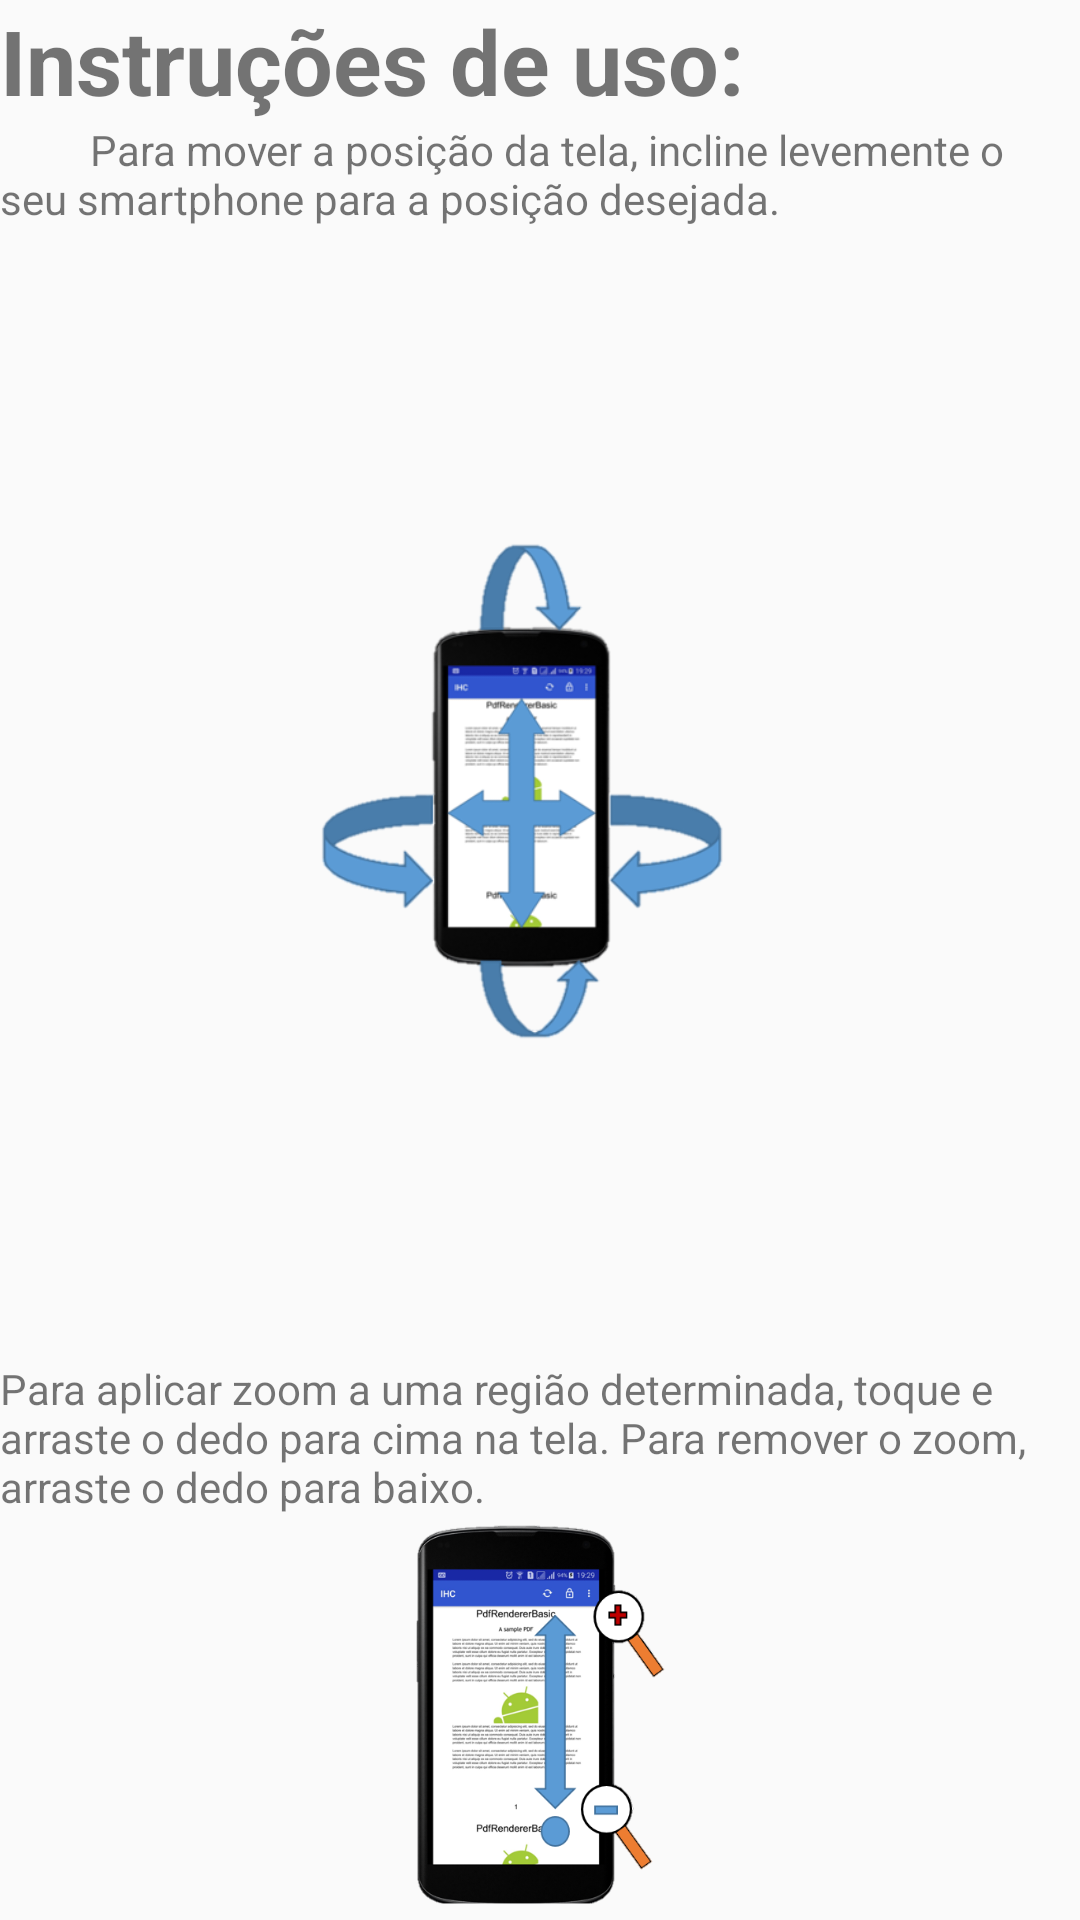

Write the Android layout XML for this screen, with the resource values it uses.
<!-- AndroidManifest.xml: application theme Theme.PdfRendererBasic -->
<!-- res/layout/help_dialog.xml -->
<LinearLayout xmlns:android="http://schemas.android.com/apk/res/android"
    android:layout_width="match_parent"
    android:layout_height="match_parent"
    android:orientation="vertical"
    android:weightSum="1">

    <ImageView
        android:layout_width="match_parent"
        android:layout_height="wrap_content"/>
    <TextView
        android:layout_width="wrap_content"
        android:layout_height="wrap_content"
        android:text="Instruções de uso:"
        android:textSize="30sp"
        android:textStyle="bold"
        />

    <TextView
        android:layout_width="wrap_content"
        android:layout_height="wrap_content"
        android:text="
        Para mover a posição da tela, incline levemente o seu smartphone para a posição desejada."/>

    <ImageView
        android:id="@+id/FrontalSetas"
        android:layout_gravity="center"
        android:layout_width="165dp"
        android:layout_height="100dp"
        android:layout_weight="1"
        android:src="@drawable/frontal_setas" />

    <TextView
        android:layout_width="wrap_content"
        android:layout_height="wrap_content"
        android:text="Para aplicar zoom a uma região determinada, toque e arraste o dedo para cima na tela.
Para remover o zoom, arraste o dedo para baixo."/>

    <ImageView
        android:id="@+id/FrontalZoom"
        android:layout_gravity="center"
        android:gravity="center"
        android:layout_width="165dp"
        android:layout_height="135dp"
        android:src="@drawable/frontal_zoom" />


    <RelativeLayout
        android:layout_width="wrap_content"
        android:layout_height="wrap_content">
    </RelativeLayout>

</LinearLayout>
<!-- resources referenced by this layout -->
<resources>
  <!-- drawable frontal_setas: png bitmap (drawable, 62805 bytes) -->
  <!-- drawable frontal_zoom: png bitmap (drawable, 95495 bytes) -->
  <style name="Theme.PdfRendererBasic" parent="Theme.AppCompat.Light.DarkActionBar">
          <item name="colorPrimary">#3355d1</item>
          <item name="colorPrimaryDark">#1a28a7</item>
          <item name="colorAccent">#00BCD4</item>
          <item name="android:textColorSecondary">#FFFFFF</item>
      </style>
</resources>
